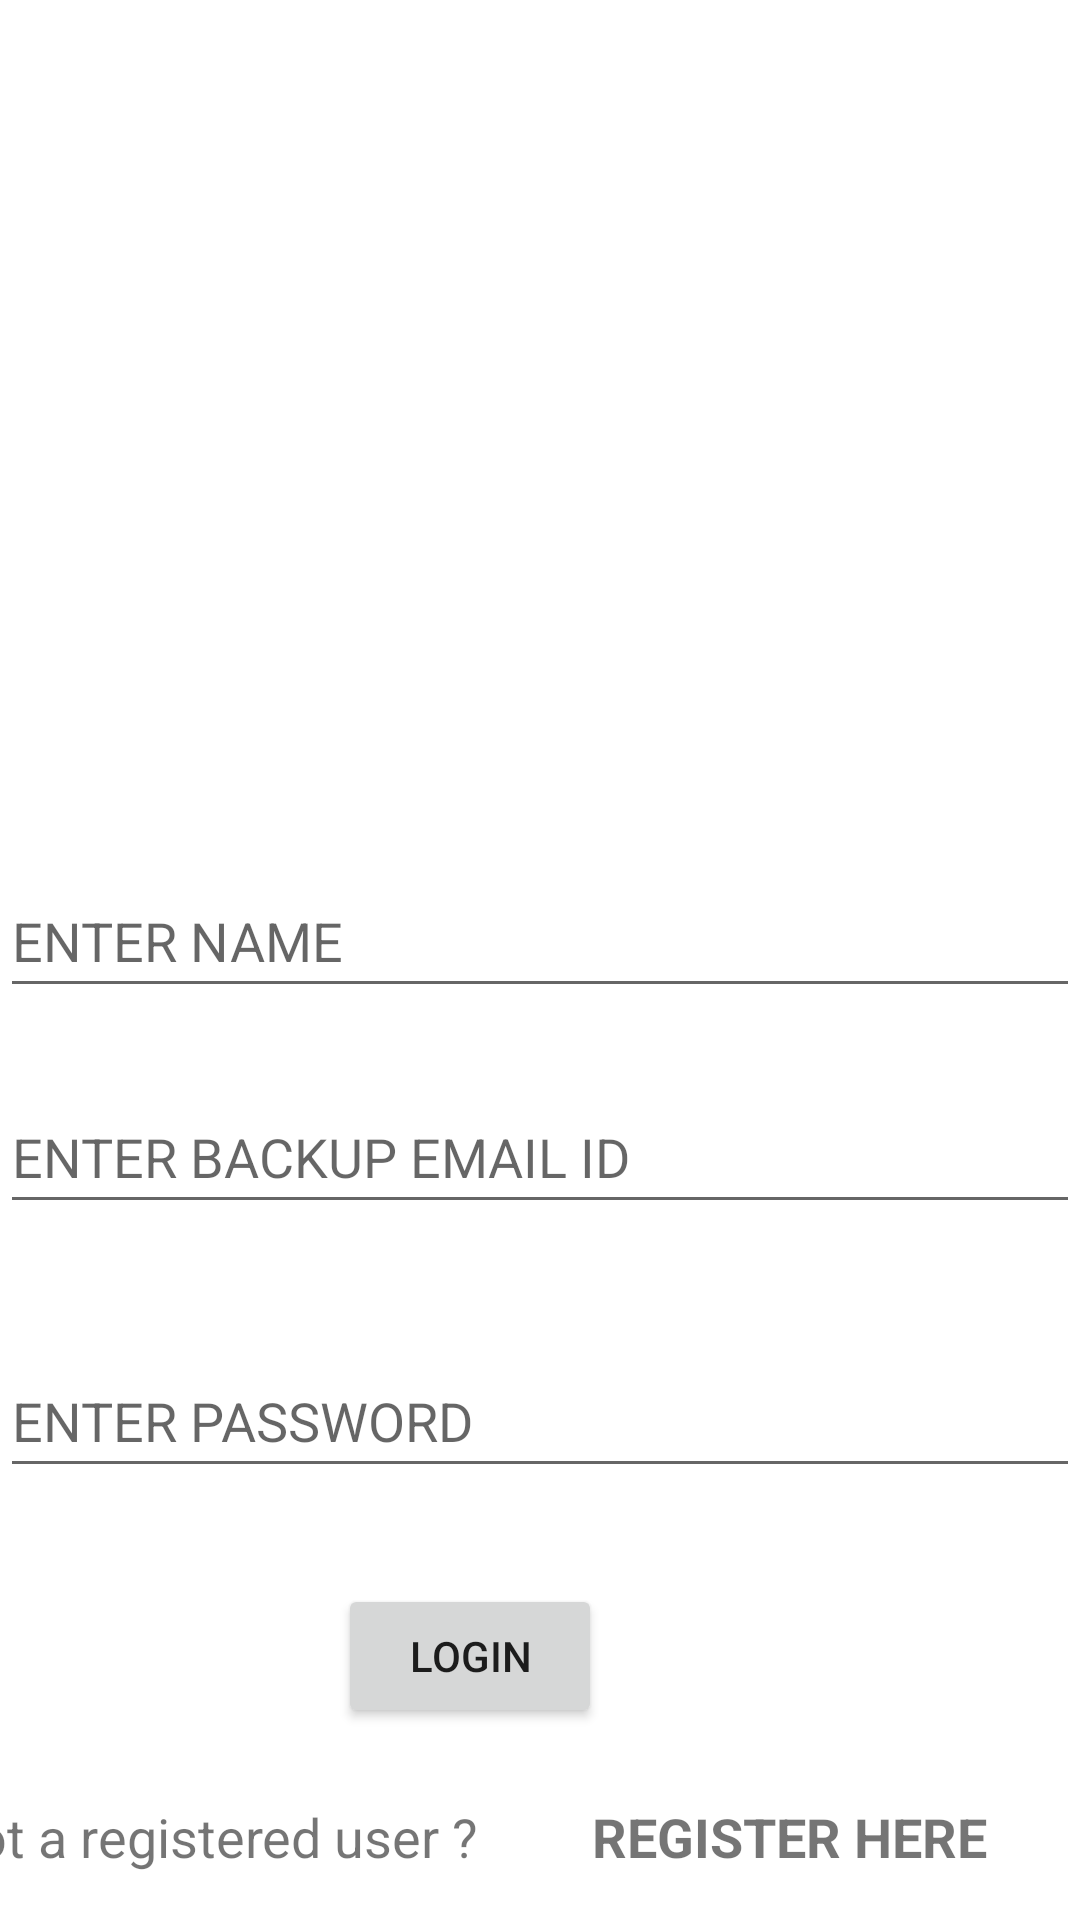

Layout XML and referenced resources for this Android screen:
<!-- AndroidManifest.xml: application theme Theme.Minstagram -->
<!-- res/layout/activity_main.xml -->
<?xml version="1.0" encoding="utf-8"?>
<androidx.constraintlayout.widget.ConstraintLayout xmlns:android="http://schemas.android.com/apk/res/android"
    xmlns:app="http://schemas.android.com/apk/res-auto"
    xmlns:tools="http://schemas.android.com/tools"
    android:layout_width="match_parent"
    android:layout_height="match_parent"
    tools:context=".MainActivity">

    <com.google.android.material.textfield.TextInputEditText
        android:id="@+id/textemail"
        android:layout_width="match_parent"
        android:layout_height="wrap_content"
        android:layout_marginTop="360dp"
        android:hint="ENTER BACKUP EMAIL ID"
        android:inputType="textEmailAddress"
        android:minHeight="48dp"
        app:layout_constraintEnd_toEndOf="parent"
        app:layout_constraintHorizontal_bias="0.0"
        app:layout_constraintStart_toStartOf="parent"
        app:layout_constraintTop_toTopOf="parent" />

    <com.google.android.material.textfield.TextInputEditText
        android:id="@+id/textpassword"
        android:layout_width="match_parent"
        android:layout_height="wrap_content"
        android:layout_marginTop="448dp"
        android:hint="ENTER PASSWORD"
        android:inputType="textPassword"
        android:minHeight="48dp"
        app:layout_constraintEnd_toEndOf="parent"
        app:layout_constraintHorizontal_bias="1.0"
        app:layout_constraintStart_toStartOf="parent"
        app:layout_constraintTop_toTopOf="parent" />

    <Button
        android:id="@+id/btnlogin"
        android:layout_width="wrap_content"
        android:layout_height="wrap_content"
        android:layout_marginStart="138dp"
        android:layout_marginTop="528dp"
        android:layout_marginEnd="185dp"
        android:text="LOGIN"
        app:layout_constraintEnd_toEndOf="parent"
        app:layout_constraintStart_toStartOf="parent"
        app:layout_constraintTop_toTopOf="parent" />

    <TextView
        android:id="@+id/txtregister"
        android:layout_width="wrap_content"
        android:layout_height="wrap_content"
        android:layout_marginStart="249dp"
        android:layout_marginTop="600dp"
        android:layout_marginEnd="31dp"
        android:text="REGISTER HERE"
        android:textSize="18dp"
        android:textStyle="bold"
        app:layout_constraintEnd_toEndOf="parent"
        app:layout_constraintHorizontal_bias="1.0"
        app:layout_constraintStart_toStartOf="parent"
        app:layout_constraintTop_toTopOf="parent" />

    <TextView
        android:id="@+id/textregisted"
        android:layout_width="wrap_content"
        android:layout_height="wrap_content"
        android:layout_marginStart="30dp"
        android:layout_marginTop="600dp"
        android:layout_marginEnd="201dp"
        android:text="Not a registered user ?"
        android:textSize="18dp"
        app:layout_constraintEnd_toEndOf="parent"
        app:layout_constraintHorizontal_bias="1.0"
        app:layout_constraintStart_toStartOf="parent"
        app:layout_constraintTop_toTopOf="parent" />

    <EditText
        android:id="@+id/editTextTextPersonName"

        android:layout_width="match_parent"
        android:layout_height="48dp"
        android:layout_marginTop="288dp"
        android:ems="10"
        android:hint="ENTER NAME"
        android:inputType="textPersonName"
        app:layout_constraintEnd_toEndOf="parent"
        app:layout_constraintStart_toStartOf="parent"
        app:layout_constraintTop_toTopOf="parent" />

    <ImageView
        android:id="@+id/imageView"
        android:layout_width="267dp"
        android:layout_height="219dp"
        android:layout_marginStart="72dp"
        android:layout_marginTop="26dp"
        android:layout_marginEnd="72dp"
        app:layout_constraintEnd_toEndOf="parent"
        app:layout_constraintStart_toStartOf="parent"
        app:layout_constraintTop_toTopOf="parent"
        app:srcCompat="@drawable/miniwhatsapp" />


</androidx.constraintlayout.widget.ConstraintLayout>
<!-- resources referenced by this layout -->
<resources>
  <style name="Theme.Minstagram" parent="Theme.MaterialComponents.DayNight.DarkActionBar">
          
          <item name="colorPrimary">@color/purple_500</item>
          <item name="colorPrimaryVariant">@color/purple_700</item>
          <item name="colorOnPrimary">@color/white</item>
          
          <item name="colorSecondary">@color/teal_200</item>
          <item name="colorSecondaryVariant">@color/teal_700</item>
          <item name="colorOnSecondary">@color/black</item>
          
          <item name="android:statusBarColor" tools:targetApi="l">?attr/colorPrimaryVariant</item>
          
      </style>
  <!-- not gathered from this repository: default colours our renderer supplied (Android Studio template values) -->
  <color name="purple_500">#FF6200EE</color>
  <color name="purple_700">#FF3700B3</color>
  <color name="teal_200">#FF03DAC5</color>
  <color name="teal_700">#FF018786</color>
  <color name="black">#FF000000</color>
  <color name="white">#FFFFFFFF</color>
</resources>
